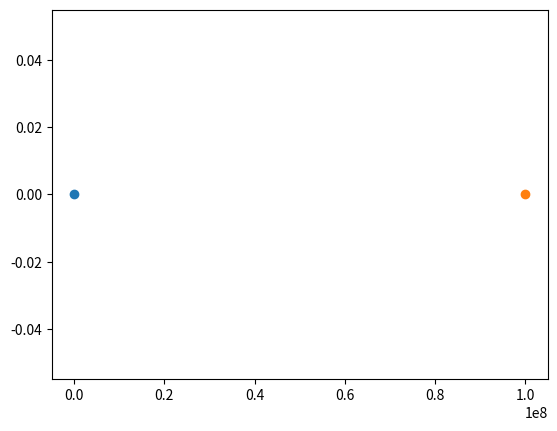
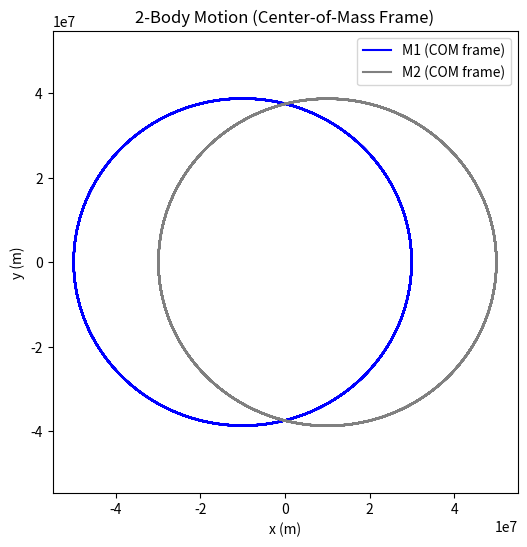

The matplotlib source for these figures, in order:
import numpy as np
import matplotlib.pyplot as plt
import math

# Constants
G = 6.67430e-11 # Gravitational constant in m^3 kg^-1 s^-2
m1 = 1.0 * 10 ** 24
m2 = 1.0 * 10 ** 24
m3 = 1.0 * 10 ** 22
# Initial conditions
p1 = np.array([0.0, 0.0])
p2 = np.array([1.0 * 10 ** 8, 0.0])
v1 = np.array([0.0, 0.0])
v2 = np.array([0.0, 1.0 * 10 ** 3])
v3 = np.array([0.0, ])
d12 = math.sqrt((p2[0] - p1[0]) ** 2 + (p2[1] - p1[1]) ** 2)
# d13 = math.sqrt((p3[0] - p1[0]) ** 2 + (p3[1] - p1[1]) ** 2)
# d23 = math.sqrt((p3[0] - p2[0]) ** 2 + (p3[1] - p2[1]) ** 2)
# Time parameters
t_max = 3600 * 24 * 120 # 30 days
dt = 60 * 10 # 10 minutes in seconds
steps = int(t_max / dt)
# Initialize arrays to store positions
positions_m1 = np.zeros((steps, 2))
positions_m1[0] = p1
positions_m2 = np.zeros((steps, 2))
positions_m2[0] = p2
velocity_m1 = np.zeros((steps, 2))
velocity_m1[0] = v1
velocity_m2 = np.zeros((steps, 2))
velocity_m2[0] = v2
acceleration_m1 = np.zeros((steps, 2))
acceleration_m2 = np.zeros((steps, 2))

p = positions_m2[0] - positions_m1[0]
distance = np.linalg.norm(p)  # Magnitude of the distance
force_mag = G * m1 * m2 / distance ** 2  # Magnitude of the gravitational force
force_dir_12 = p / distance  # Unit vector in the direction of the force
force = force_mag * force_dir_12  # Gravitational force vector

acceleration_m1[0] = force / m1
acceleration_m2[0] = -force / m2

# Simulation loop
for i in range(steps -1):
    # update positions
    positions_m1[i+1] = positions_m1[i] + velocity_m1[i] * dt + 0.5 * acceleration_m1[i] * dt ** 2
    positions_m2[i+1] = positions_m2[i] + velocity_m2[i] * dt + 0.5 * acceleration_m2[i] * dt ** 2

    # calculate force with new positions
    p = positions_m2[i+1] - positions_m1[i+1]  # Vector from m1 to m2
    # print(positions_m2[i+1])
    distance = np.linalg.norm(p)  # Magnitude of the distance
    force_mag = G * m1 * m2 / distance ** 2  # Magnitude of the gravitational force
    force_dir_12 = p / distance  # Unit vector in the direction of the force
    force = force_mag * force_dir_12  # Gravitational force vector

    # calculate acceleration with new force
    acceleration_m1[i+1] = force / m1
    acceleration_m2[i+1] = -force / m2

    # calculate velocity with avg of old and new accelerations
    velocity_m1[i+1] = velocity_m1[i] + 0.5 * (acceleration_m1[i] + acceleration_m1[i+1]) * dt
    velocity_m2[i+1] = velocity_m2[i] + 0.5 * (acceleration_m2[i] + acceleration_m2[i+1]) * dt

plt.scatter([positions_m1[0,0]], [positions_m1[0,1]], label="M1 start")
plt.scatter([positions_m2[0,0]], [positions_m2[0,1]], label="M2 start")

M = m1 + m2
Rcm = (m1*positions_m1 + m2*positions_m2) / M

pos1_rel = positions_m1 - Rcm
pos2_rel = positions_m2 - Rcm

plt.figure(figsize=(6,6))
plt.plot(pos1_rel[:,0], pos1_rel[:,1], label="M1 (COM frame)", color='blue')
plt.plot(pos2_rel[:,0], pos2_rel[:,1], label="M2 (COM frame)", color='gray')
plt.axis("equal")
plt.legend()
plt.xlabel("x (m)")
plt.ylabel("y (m)")
plt.title("2-Body Motion (Center-of-Mass Frame)")
plt.show()


# # Plot the orbits
# plt.figure(figsize=(6, 6))
# plt.plot(positions_m1[:, 0], positions_m1[:, 1], label="M1", color='blue')
# plt.plot(positions_m2[:, 0], positions_m2[:, 1], label="M2", color='gray')
# plt.scatter([0], [0], color='red', label="M1 (Center)")
# plt.title("M1 and M2 Orbit (2-Body Problem)")
# plt.xlabel("x (m)")
# plt.ylabel("y (m)")
# plt.legend()
# plt.axis("equal")
# plt.show()